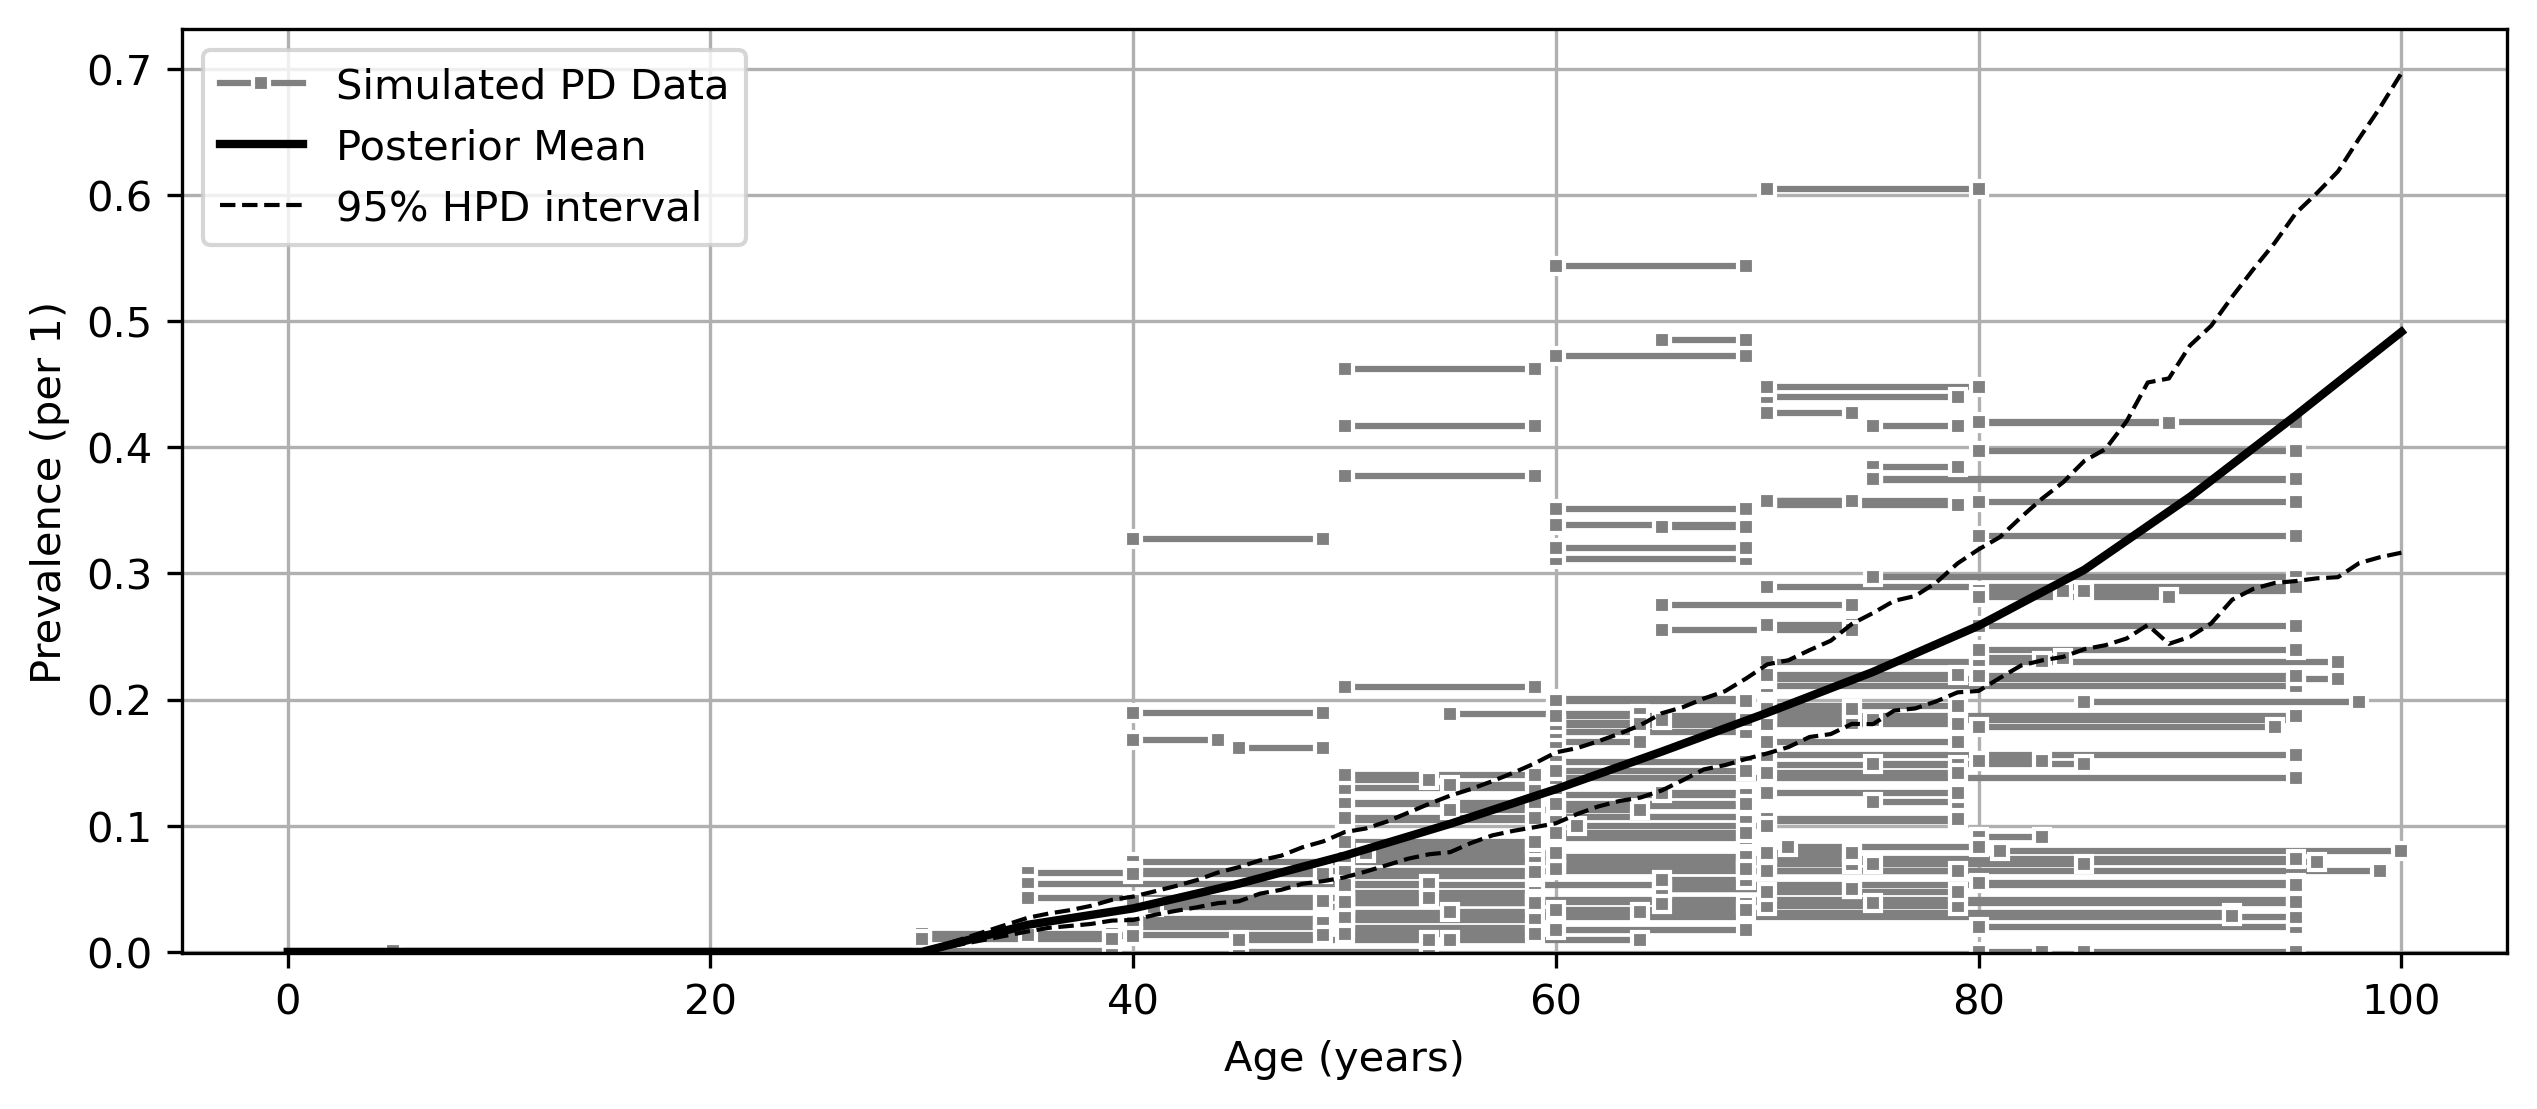

Source data for this figure (header and first rows):
age, mean, lower_ci, upper_ci
0, 0.0, 0.0, 0.0
1, 0.0, 0.0, 0.0
2, 0.0, 0.0, 0.0
3, 0.0, 0.0, 0.0
4, 0.0, 0.0, 0.0
5, 0.0, 0.0, 0.0
6, 0.0, 0.0, 0.0
7, 0.0, 0.0, 0.0
8, 0.0, 0.0, 0.0
9, 0.0, 0.0, 0.0
10, 0.0, 0.0, 0.0
11, 0.0, 0.0, 0.0
12, 0.0, 0.0, 0.0
13, 0.0, 0.0, 0.0
14, 0.0, 0.0, 0.0
15, 0.0, 0.0, 0.0
16, 0.0, 0.0, 0.0
17, 0.0, 0.0, 0.0
18, 0.0, 0.0, 0.0
19, 0.0, 0.0, 0.0
20, 0.0, 0.0, 0.0
21, 0.0, 0.0, 0.0
22, 0.0, 0.0, 0.0
23, 0.0, 0.0, 0.0
24, 0.0, 0.0, 0.0
25, 0.0, 0.0, 0.0
26, 0.0, 0.0, 0.0
27, 0.0, 0.0, 0.0
28, 0.0, 0.0, 0.0
29, 0.0, 0.0, 0.0
30, 2.7623465539252897e-07, 1.5335975595966866e-14, 1.4017245693604175e-06
31, 0.004292, 0.003296, 0.005518
32, 0.008584, 0.006592, 0.01104
33, 0.01288, 0.009888, 0.01655
34, 0.01717, 0.01318, 0.02207
35, 0.02146, 0.01648, 0.02759
36, 0.02407, 0.0189, 0.0303
37, 0.02667, 0.02095, 0.03373
38, 0.02928, 0.02289, 0.03746
39, 0.03188, 0.02452, 0.04108
40, 0.03449, 0.02609, 0.04483
41, 0.0384, 0.02998, 0.04876
42, 0.04231, 0.03317, 0.05309
43, 0.04622, 0.03611, 0.0581
44, 0.05013, 0.03899, 0.06352
45, 0.05404, 0.04179, 0.06931
46, 0.0585, 0.0463, 0.07279
47, 0.06295, 0.0502, 0.07771
48, 0.06741, 0.0539, 0.08288
49, 0.07187, 0.0565, 0.08921
50, 0.07632, 0.05948, 0.09571
51, 0.08137, 0.06465, 0.09929
52, 0.08641, 0.06924, 0.1042
53, 0.09145, 0.07363, 0.1103
54, 0.09649, 0.07741, 0.1176
55, 0.1015, 0.08018, 0.1255
56, 0.107, 0.08689, 0.1301
57, 0.1125, 0.09193, 0.135
58, 0.118, 0.09599, 0.1421
59, 0.1235, 0.09903, 0.1498
... 41 more rows
